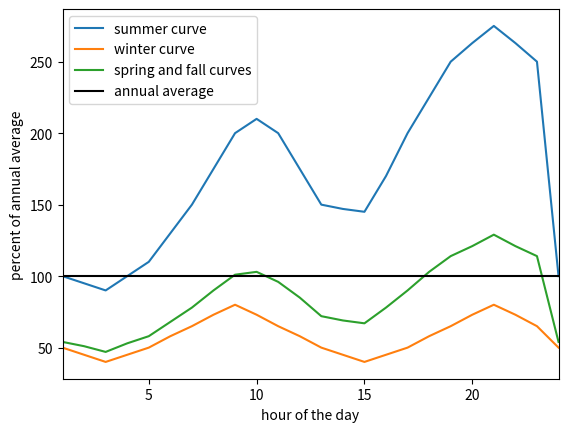

Reproduce this figure in Python.
import matplotlib.pyplot as plt 

summer = [100,
95,
90,
100,
110,
130,
150,
175,
200,
210,
200,
175,
150,
147,
145,
170,
200,
225,
250,
263,
275,
263,
250,
100
]

winter = [50,
45,
40,
45,
50,
58,
65,
73,
80,
73,
65,
58,
50,
45,
40,
45,
50,
58,
65,
73,
80,
73,
65,
50
]

equinox = [54,
51,
47,
53,
58,
68,
78,
90,
101,
103,
96,
85,
72,
69,
67,
78,
90,
103,
114,
121,
129,
121,
114,
54
]

annualaverage = [100,
100,
100,
100,
100,
100,
100,
100,
100,
100,
100,
100,
100,
100,
100,
100,
100,
100,
100,
100,
100,
100,
100,
100
]

x = [1,
2,
3,
4,
5,
6,
7,
8,
9,
10,
11,
12,
13,
14,
15,
16,
17,
18,
19,
20,
21,
22,
23,
24
]

plt.plot(x, summer, label='summer curve')
plt.plot(x, winter, label='winter curve')
plt.plot(x, equinox, label='spring and fall curves')
plt.plot(x, annualaverage, color='black', label='annual average')

plt.legend()
plt.xlabel('hour of the day')
plt.ylabel('percent of annual average')

plt.xlim(1,24)

plt.show()